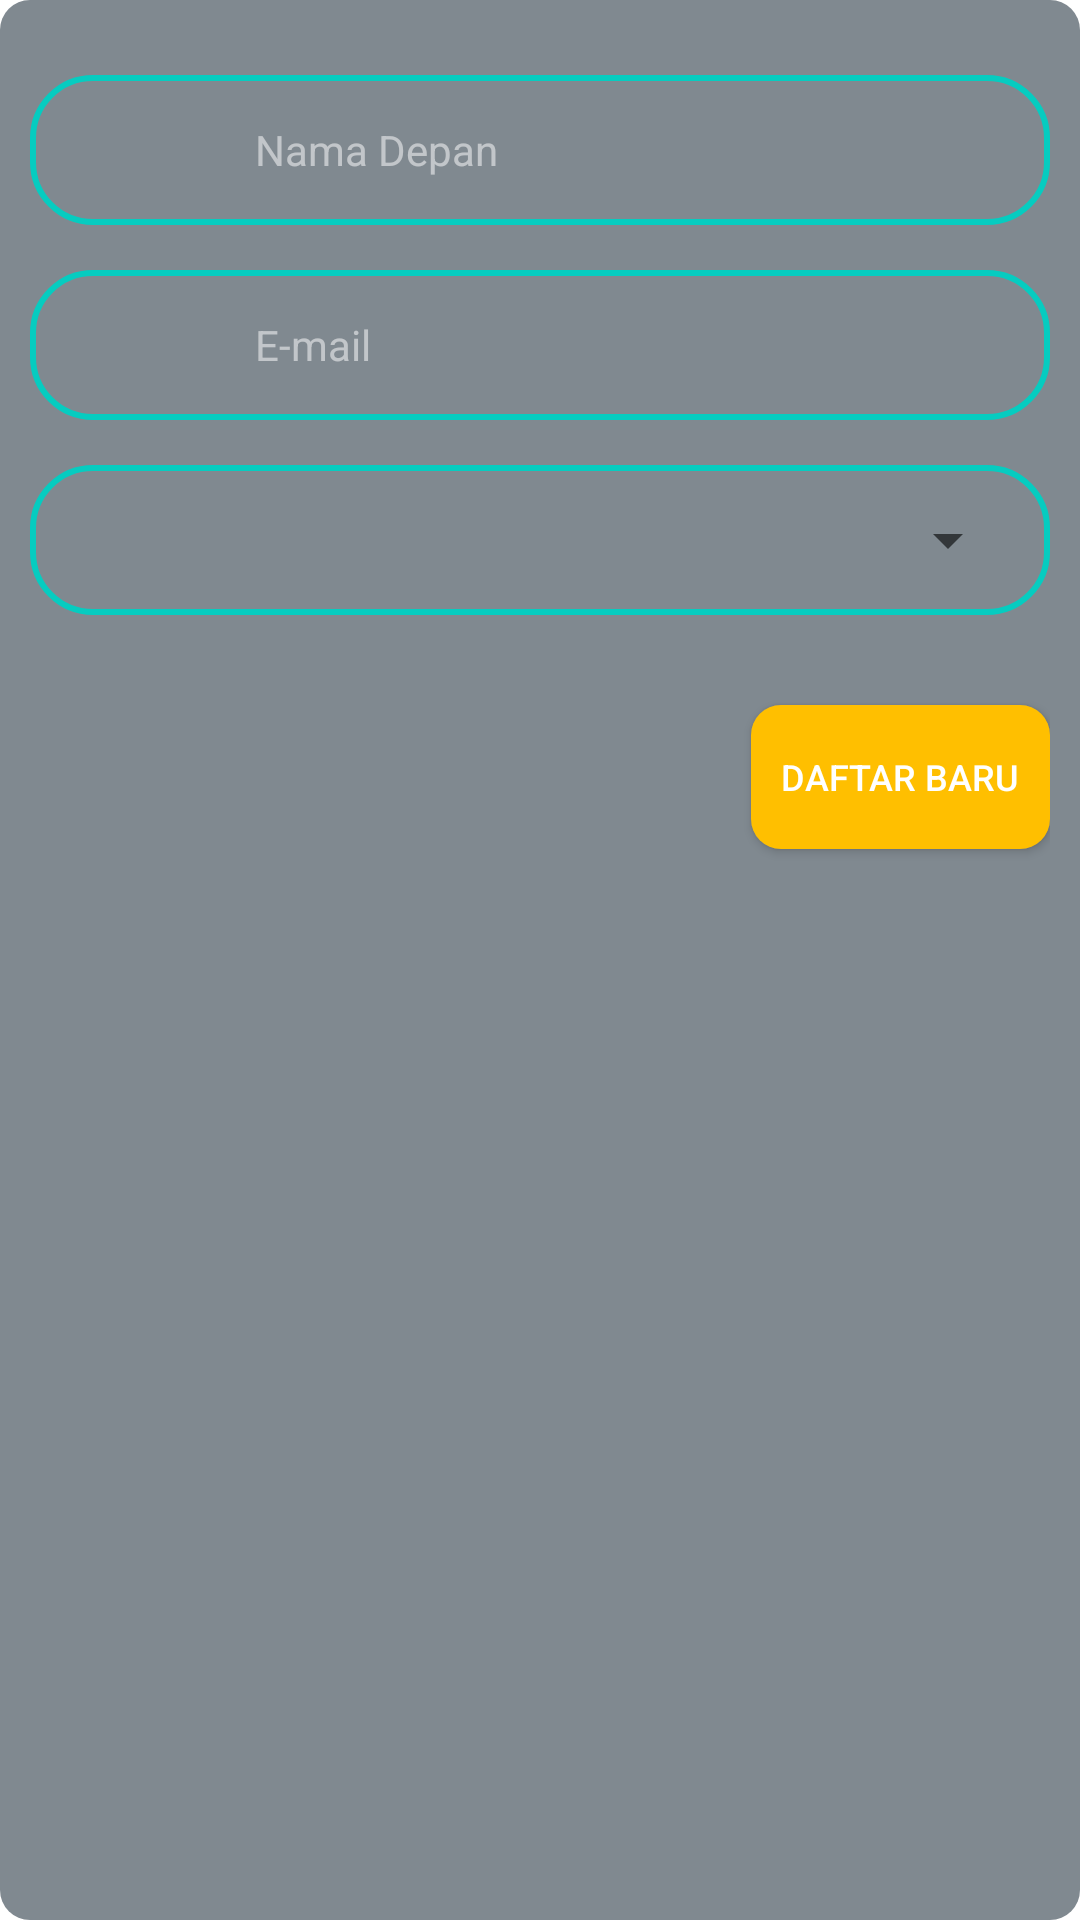

This screen was rendered from an Android layout file. Write that file and the resources it references.
<!-- AndroidManifest.xml: application theme Base.Theme.Saber -->
<!-- res/layout/admin_register_user_menu.xml -->
<?xml version="1.0" encoding="utf-8"?>
<LinearLayout
        android:padding="10dp"
        xmlns:android="http://schemas.android.com/apk/res/android"
        android:background="@drawable/blue_rounded_bg"
        android:orientation="vertical"
        android:layout_width="match_parent"
        android:layout_height="match_parent">

    <LinearLayout style="@style/wrapper_field_input_cyan_border">
        <ImageView
                style="@style/text_edit_icon"
                android:id="@+id/userInputNameAdmIcon" />

        <EditText
            android:hint="@string/title_hint_input_text_name"
            android:inputType="text"
            android:id="@+id/fieldInputNameAdmRegister"
            style="@style/cyan_field_form_data_text_input"/>

    </LinearLayout>

    <LinearLayout style="@style/wrapper_field_input_cyan_border">
        <ImageView
            android:id="@+id/userInputEmailAdmIcon"
            style="@style/text_edit_icon"/>

        <EditText
            android:hint="@string/title_hint_input_text_email"
            android:id="@+id/fieldInputEmailAdmRegister"
            style="@style/cyan_field_form_data_text_input"/>

    </LinearLayout>

    <LinearLayout
        style="@style/wrapper_field_input_cyan_border">

        <ImageView
            android:id="@+id/roleTypeAdmIcon"
            style="@style/text_edit_icon"/>

        <Spinner
            android:gravity="center"
            android:layout_gravity="center"
            android:layout_width="match_parent"
            android:layout_height="wrap_content"
            android:hint="@string/title_hint_input_text_email"
            android:id="@+id/fieldInputRoleType"/>

    </LinearLayout>

    <Space android:layout_width="match_parent" android:layout_height="30dp"/>

    <androidx.appcompat.widget.AppCompatButton
        android:background="@drawable/bg_orange_rounded"
        android:textColor="@color/white"
        android:textSize="12sp"
        android:padding="10dp"
        android:text="DAFTAR BARU"
        android:id="@+id/admRegisterUserBtn"
        android:layout_width="wrap_content"
        android:layout_gravity="end"
        android:layout_height="wrap_content"/>

</LinearLayout>
<!-- resources referenced by this layout -->
<resources>
  <color name="white">#FFFFFFFF</color>
  <!-- drawable bg_orange_rounded (drawable) -->
  <?xml version="1.0" encoding="utf-8"?>
  <shape
      android:shape="rectangle"
      xmlns:android="http://schemas.android.com/apk/res/android">
      <solid android:color="#FFBF00"/>
      <corners android:radius="10dp"/>
  </shape>
  <!-- drawable blue_rounded_bg (drawable) -->
  <?xml version="1.0" encoding="utf-8"?>
  <shape
      android:shape="rectangle"
      xmlns:android="http://schemas.android.com/apk/res/android">
      <solid android:color="@color/transparent_blue_dark"/>
      <corners android:radius="10dp"/>
  </shape>
  <string name="title_hint_input_text_email">E-mail</string>
  <string name="title_hint_input_text_name">Nama Depan</string>
  <style name="cyan_field_form_data_text_input" parent="Widget.AppCompat.EditText">
          <item name="android:layout_gravity">center</item>
          <item name="android:background">@null</item>
          <item name="android:textSize">14sp</item>
          <item name="android:textStyle">normal</item>
          <item name="android:layout_margin">5dp</item>
          <item name="android:textColor">@color/white</item>
          <item name="android:layout_width">match_parent</item>
          <item name="android:layout_height">wrap_content</item>
          <item name="android:textColorHint">@color/white_transparent</item>
      </style>
  <style name="text_edit_icon">
          <item name="android:layout_marginEnd">15dp</item>
          <item name="android:layout_marginStart">15dp</item>
          <item name="android:layout_gravity">center</item>
          <item name="android:layout_width">30dp</item>
          <item name="android:layout_height">30dp</item>
      </style>
  <style name="wrapper_field_input_cyan_border">
          <item name="android:padding">10dp</item>
          <item name="android:layout_marginTop">15dp</item>
          <item name="android:background">@drawable/transparent_field_form_data_bg</item>
          <item name="android:orientation">horizontal</item>
          <item name="android:layout_width">match_parent</item>
          <item name="android:layout_height">wrap_content</item>
      </style>
  <style name="Base.Theme.Saber" parent="Theme.MaterialComponents.Light.NoActionBar">
          <item name="android:windowFullscreen">true</item>
          <item name="colorPrimary">@color/green</item>
          <item name="android:spinnerItemStyle">@style/spinnerStyle</item>
          <item name="android:spinnerDropDownItemStyle">@style/spinnerItemStyle</item>
          <item name="android:textColor">@color/calmBlack</item>
      </style>
  <color name="transparent_blue_dark">#80021422</color>
  <color name="white_transparent">#85FFFFFF</color>
  <!-- drawable transparent_field_form_data_bg (drawable) -->
  <?xml version="1.0" encoding="utf-8"?>
  <shape
      android:shape="rectangle"
      xmlns:android="http://schemas.android.com/apk/res/android">
      <corners android:radius="20dp"/>
      <stroke
          android:color="#06CCC0"
          android:width="2dp" />
  </shape>
  <color name="green">#15EA1E</color>
  <style name="spinnerStyle">
          <item name="android:padding">0dp</item>
          <item name="android:textSize">14sp</item>
          <item name="android:textColor">@color/grey2</item>
      </style>
  <style name="spinnerItemStyle">
          <item name="android:background">@color/white</item>
          <item name="android:padding">1dp</item>
          <item name="android:textSize">14sp</item>
          <item name="android:textColor">@color/black</item>
      </style>
  <color name="calmBlack">#222222</color>
  <color name="grey2">#7B7B7B</color>
  <color name="black">#FF000000</color>
</resources>
